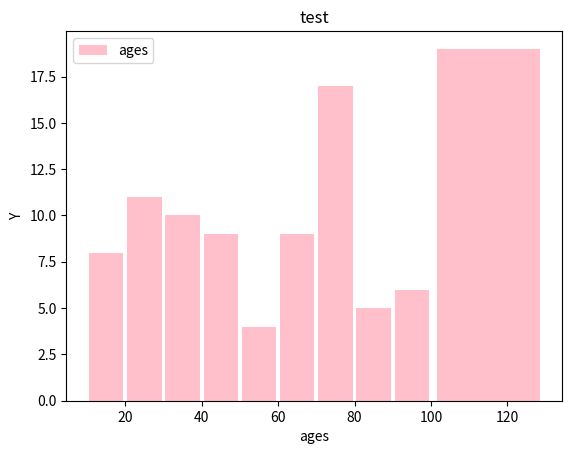

Reproduce this figure in Python.
from matplotlib import pyplot as plt
import random

ages=[]
for num in range(101):
    ages.append(random.randint(1,120))

bins=[10,20,30,40,50,60,70,80,90,100,130]
plt.hist(ages,bins,rwidth=0.9,color='pink',label='ages')
# plt.plot(x2,y2,label='line 2',color='#7eabf2')
plt.title('test')
plt.xlabel('ages')
plt.ylabel('Y')

plt.legend()
plt.show()